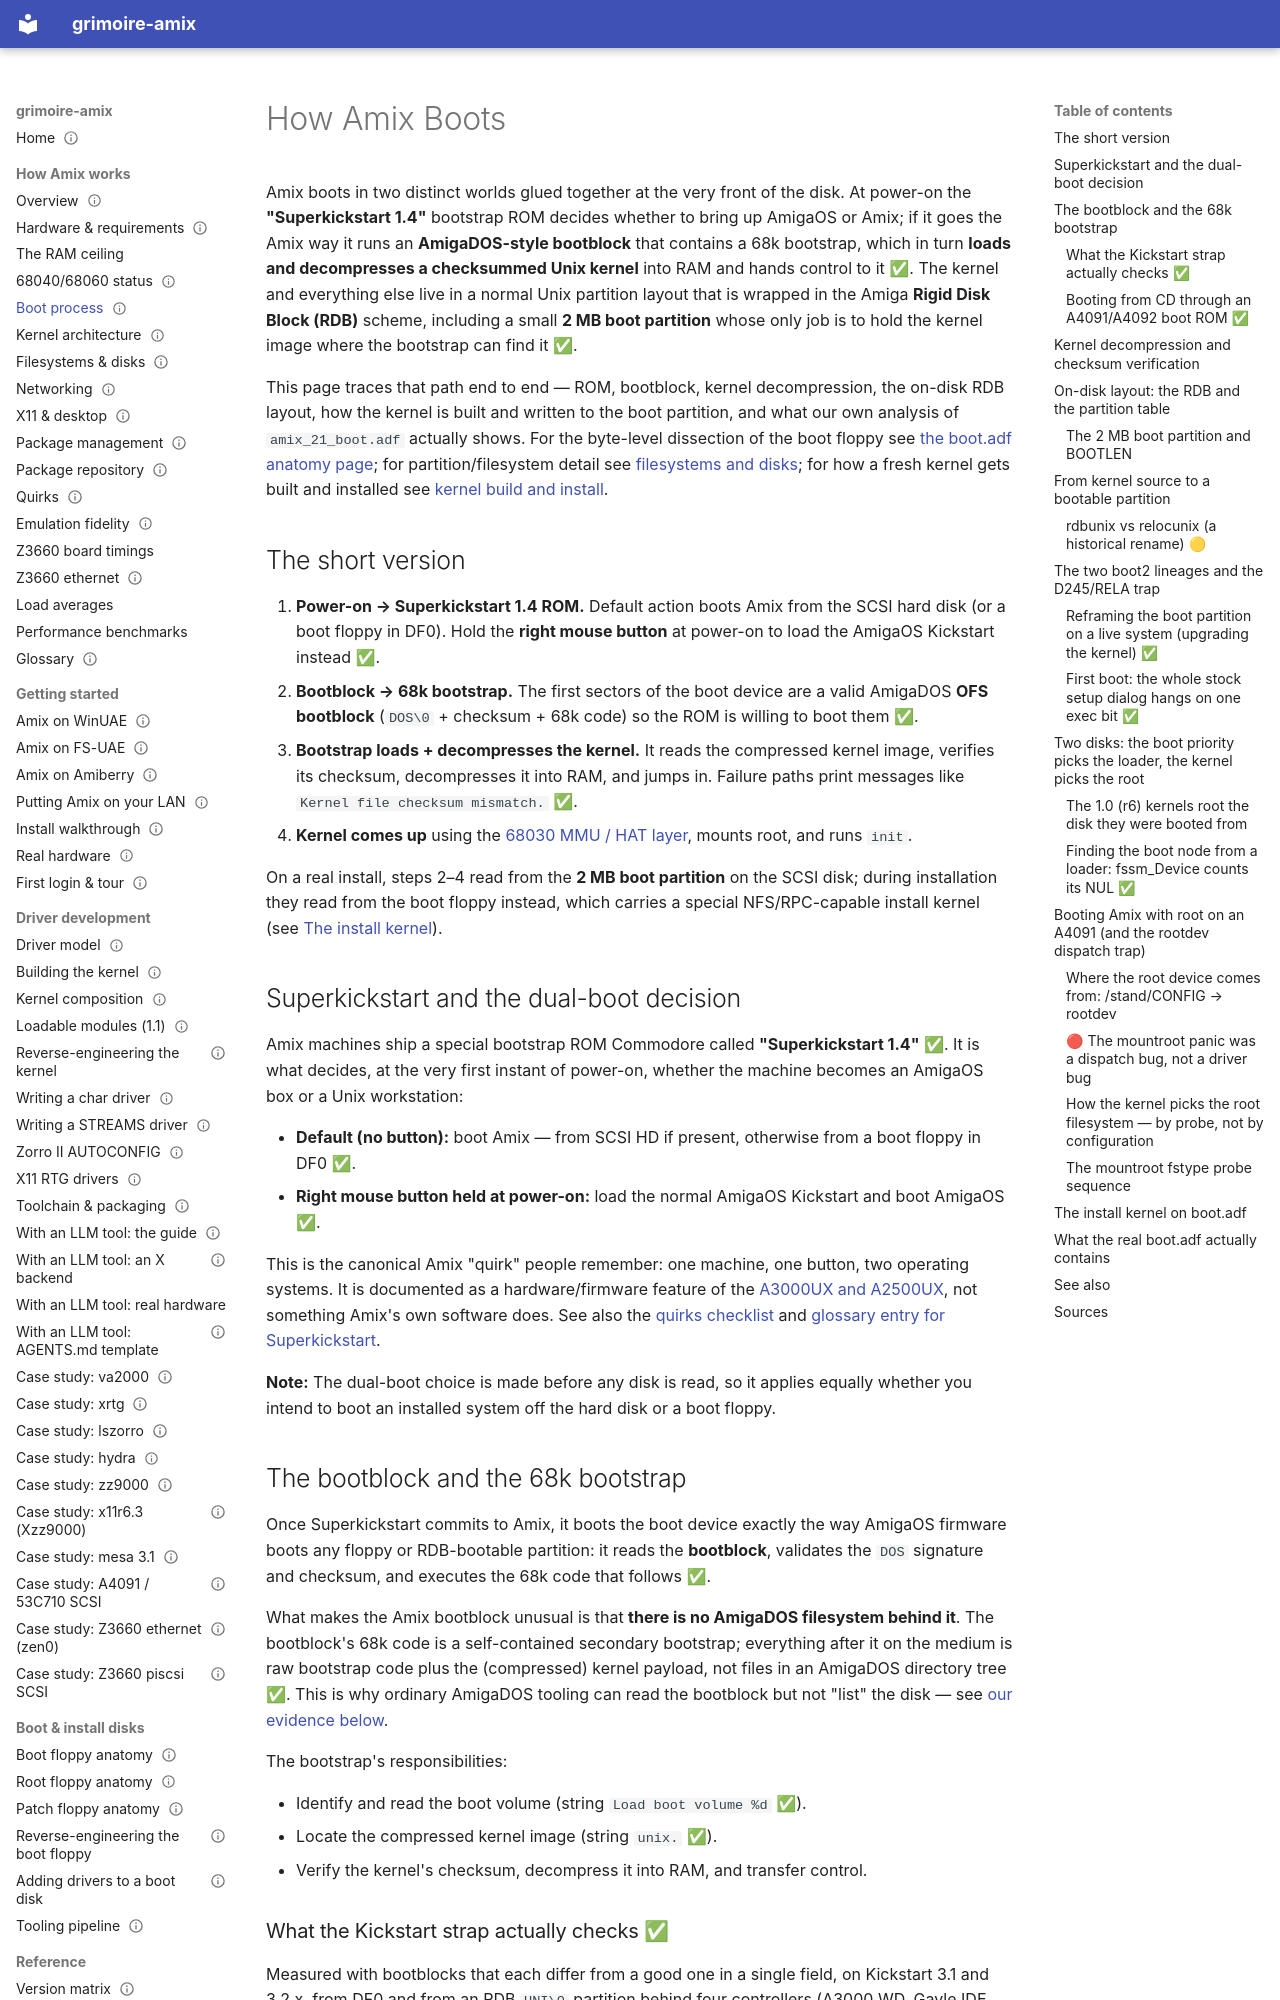

repository: amigaux/grimoire · page: how-it-works/boot-process/index.html · generator: mkdocs

---
title: How Amix Boots
summary: Superkickstart -> AmigaDOS bootblock -> compressed checksummed kernel; the RDB partition layout and the 2 MB boot partition.
status: draft
---

# How Amix Boots

Amix boots in two distinct worlds glued together at the very front of the disk. At power-on the **"Superkickstart 1.4"** bootstrap ROM decides whether to bring up AmigaOS or Amix; if it goes the Amix way it runs an **AmigaDOS-style bootblock** that contains a 68k bootstrap, which in turn **loads and decompresses a checksummed Unix kernel** into RAM and hands control to it ✅. The kernel and everything else live in a normal Unix partition layout that is wrapped in the Amiga **Rigid Disk Block (RDB)** scheme, including a small **2 MB boot partition** whose only job is to hold the kernel image where the bootstrap can find it ✅.

This page traces that path end to end — ROM, bootblock, kernel decompression, the on-disk RDB layout, how the kernel is built and written to the boot partition, and what our own analysis of `amix_21_boot.adf` actually shows. For the byte-level dissection of the boot floppy see [the boot.adf anatomy page](../boot-disks/anatomy-boot-adf.md); for partition/filesystem detail see [filesystems and disks](filesystems-and-disks.md); for how a fresh kernel gets built and installed see [kernel build and install](../drivers/kernel-build.md).

## The short version

1. **Power-on → Superkickstart 1.4 ROM.** Default action boots Amix from the SCSI hard disk (or a boot floppy in DF0). Hold the **right mouse button** at power-on to load the AmigaOS Kickstart instead ✅.
2. **Bootblock → 68k bootstrap.** The first sectors of the boot device are a valid AmigaDOS **OFS bootblock** (`DOS\0` + checksum + 68k code) so the ROM is willing to boot them ✅.
3. **Bootstrap loads + decompresses the kernel.** It reads the compressed kernel image, verifies its checksum, decompresses it into RAM, and jumps in. Failure paths print messages like `Kernel file checksum mismatch.` ✅.
4. **Kernel comes up** using the [68030 MMU / HAT layer](kernel-architecture.md), mounts root, and runs `init`.

On a real install, steps 2–4 read from the **2 MB boot partition** on the SCSI disk; during installation they read from the boot floppy instead, which carries a special NFS/RPC-capable install kernel (see [The install kernel](#the-install-kernel-on-bootadf)).

## Superkickstart and the dual-boot decision

Amix machines ship a special bootstrap ROM Commodore called **"Superkickstart 1.4"** ✅. It is what decides, at the very first instant of power-on, whether the machine becomes an AmigaOS box or a Unix workstation:

- **Default (no button):** boot Amix — from SCSI HD if present, otherwise from a boot floppy in DF0 ✅.
- **Right mouse button held at power-on:** load the normal AmigaOS Kickstart and boot AmigaOS ✅.

This is the canonical Amix "quirk" people remember: one machine, one button, two operating systems. It is documented as a hardware/firmware feature of the [A3000UX and A2500UX](hardware.md), not something Amix's own software does. See also the [quirks checklist](quirks.md) and [glossary entry for Superkickstart](glossary.md).

**Note:** The dual-boot choice is made before any disk is read, so it applies equally whether you intend to boot an installed system off the hard disk or a boot floppy.

## The bootblock and the 68k bootstrap

Once Superkickstart commits to Amix, it boots the boot device exactly the way AmigaOS firmware boots any floppy or RDB-bootable partition: it reads the **bootblock**, validates the `DOS` signature and checksum, and executes the 68k code that follows ✅.

What makes the Amix bootblock unusual is that **there is no AmigaDOS filesystem behind it**. The bootblock's 68k code is a self-contained secondary bootstrap; everything after it on the medium is raw bootstrap code plus the (compressed) kernel payload, not files in an AmigaDOS directory tree ✅. This is why ordinary AmigaDOS tooling can read the bootblock but not "list" the disk — see [our evidence below](#what-the-real-bootadf-actually-contains).

The bootstrap's responsibilities:

- Identify and read the boot volume (string `Load boot volume %d` ✅).
- Locate the compressed kernel image (string `unix.` ✅).
- Verify the kernel's checksum, decompress it into RAM, and transfer control.
